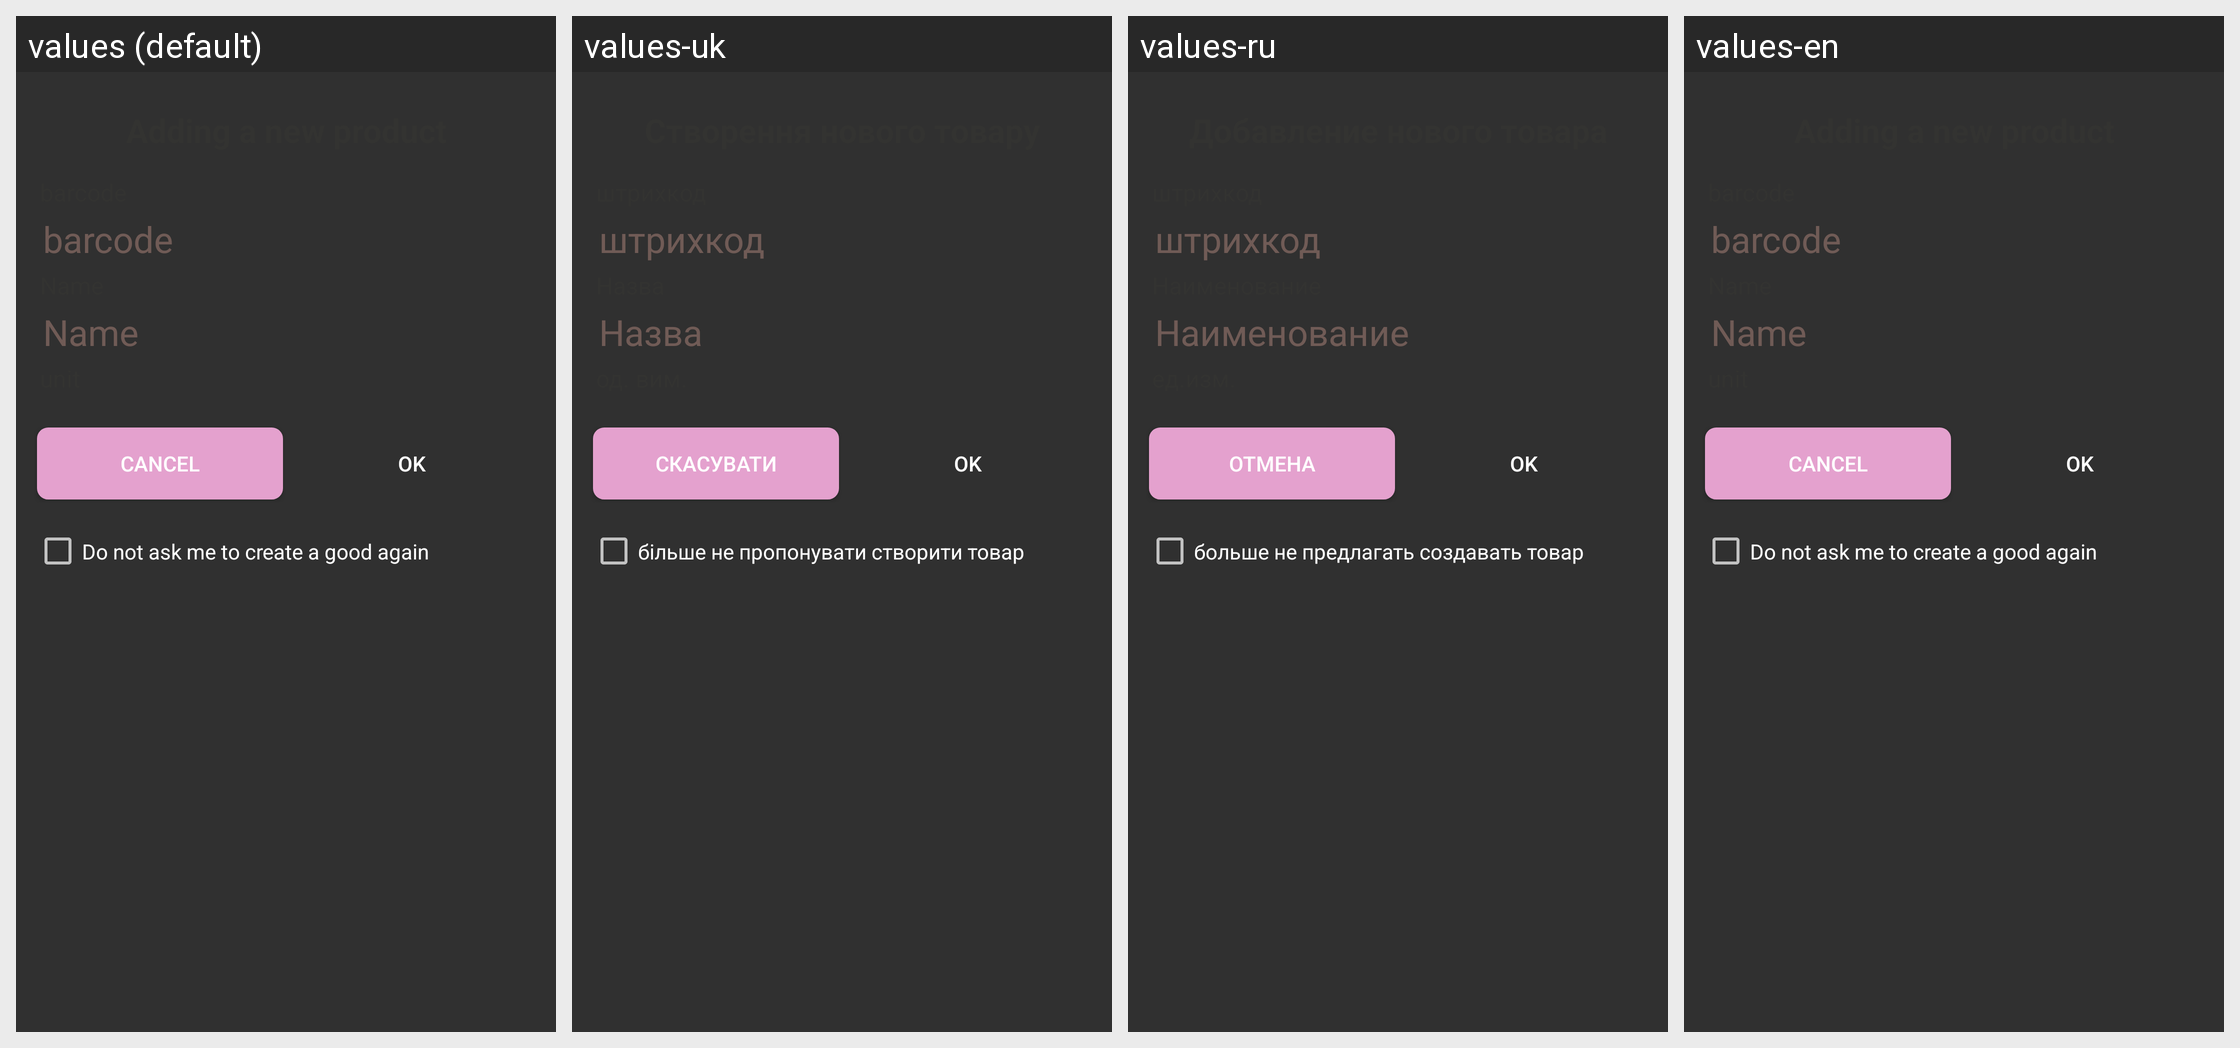

This grid shows one Android layout under several languages. Give, for every string resource on the screen, its name, the default text and each shown locale's text.
Android screen res/layout/dialog_create_good.xml rendered under 4 locales, left to right: values (default), values-uk, values-ru, values-en. Device: Nexus 5 (rendered at 1080×1920; each locale shown at half size, 540×960, under a caption strip naming it); theme AppTheme.
Strings drawn on this screen, with the default value and each locale's value (text and hints the layout hard-codes, and strings that could not be matched under every locale, appear in the picture but are not listed):

barcode
  values: barcode
  values-uk: штрихкод
  values-ru: штрихкод
  values-en: barcode

name
  values: Name
  values-uk: Назва
  values-ru: Наименование
  values-en: Name

cancel
  values: Cancel
  values-uk: Скасувати
  values-ru: Отмена
  values-en: Cancel

no_ask_more
  values: Do not ask me to create a good again
  values-uk: більше не пропонувати створити товар
  values-ru: больше не предлагать создавать товар
  values-en: Do not ask me to create a good again
